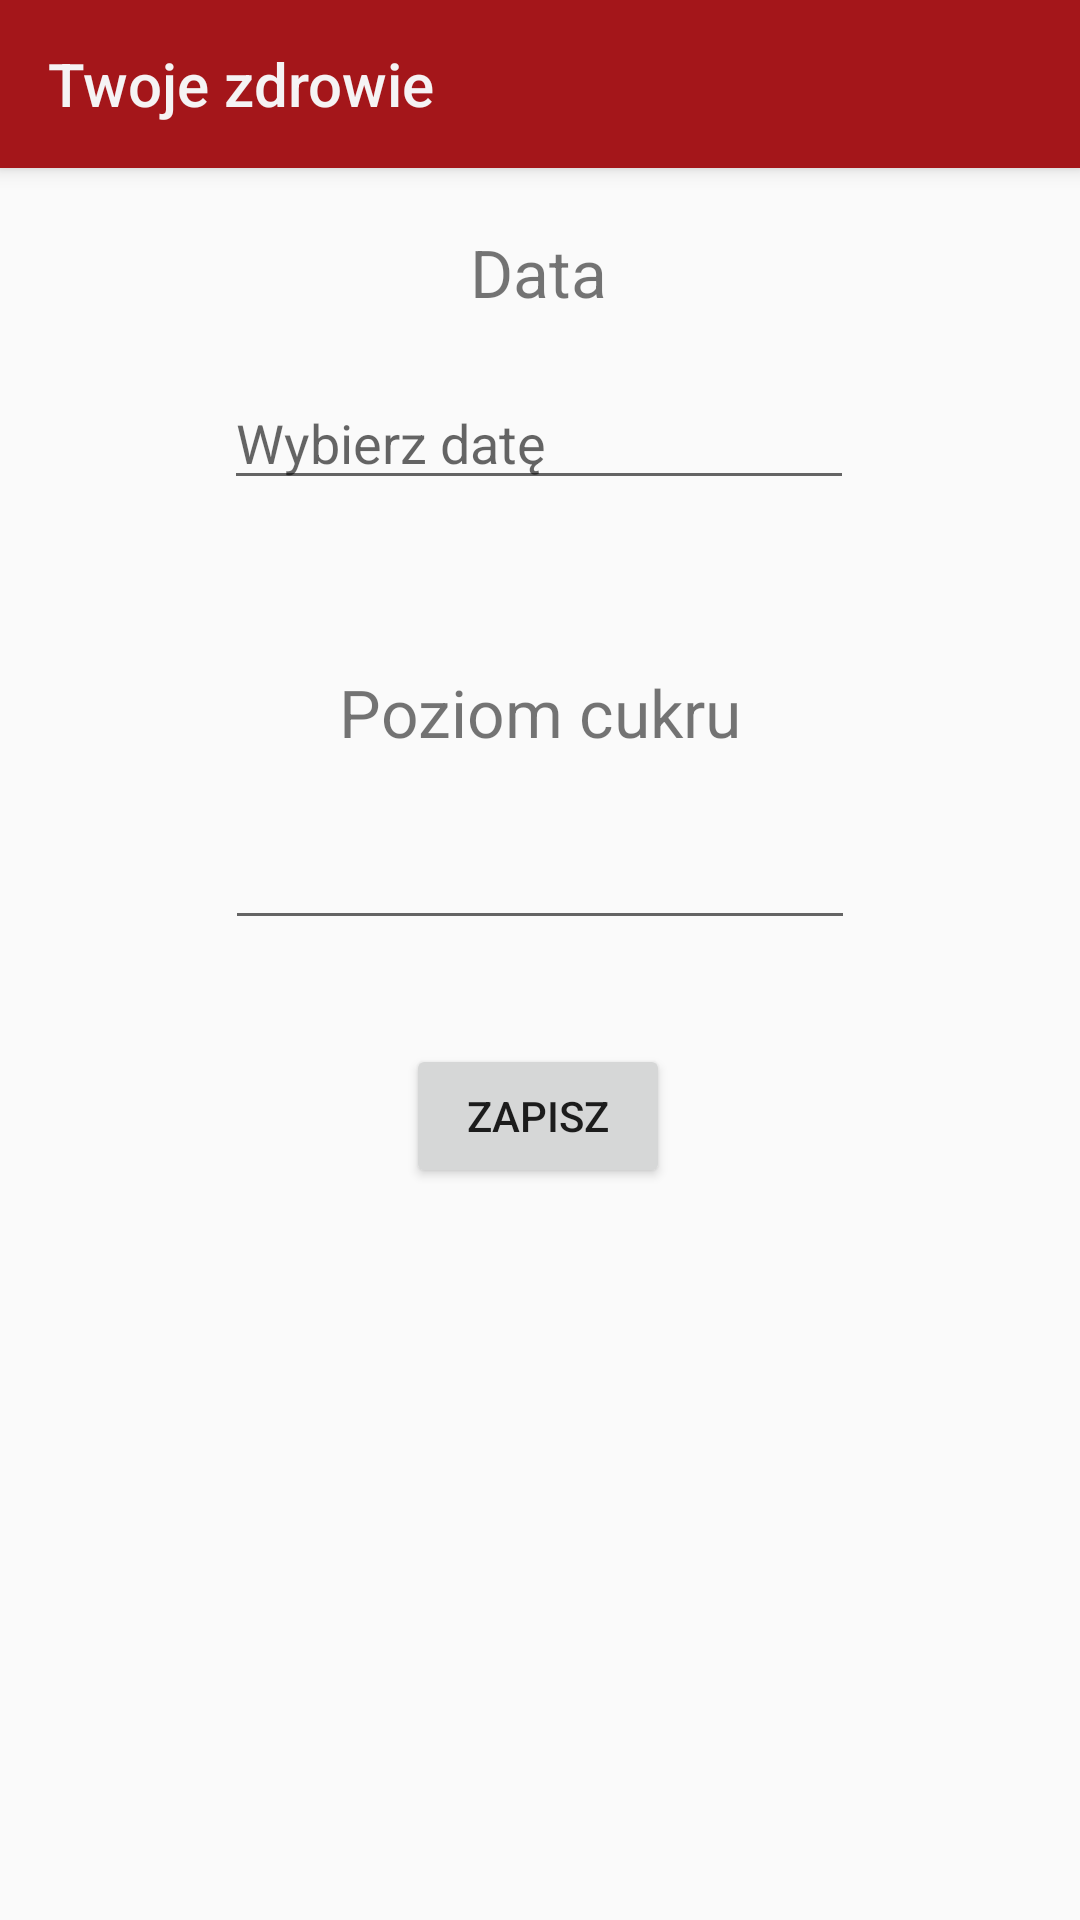

Layout XML and referenced resources for this Android screen:
<!-- AndroidManifest.xml: application theme AppTheme.NoActionBar -->
<!-- res/layout/activity_sugar_add.xml -->
<?xml version="1.0" encoding="utf-8"?>
<androidx.constraintlayout.widget.ConstraintLayout xmlns:android="http://schemas.android.com/apk/res/android"
    xmlns:app="http://schemas.android.com/apk/res-auto"
    xmlns:tools="http://schemas.android.com/tools"
    android:layout_width="match_parent"
    android:layout_height="match_parent"
    tools:context=".sugar.SugarAddActivity">

    <EditText
        android:id="@+id/editText1"
        android:layout_width="wrap_content"
        android:layout_height="wrap_content"
        android:layout_marginTop="20dp"
        android:autofillHints=""
        android:ems="10"
        android:hint="@string/select_date"
        android:inputType="date"
        app:layout_constraintEnd_toEndOf="parent"
        app:layout_constraintHorizontal_bias="0.497"
        app:layout_constraintStart_toStartOf="parent"
        app:layout_constraintTop_toBottomOf="@+id/textView2" />

    <EditText
        android:id="@+id/edit_sugar"
        android:layout_width="wrap_content"
        android:layout_height="wrap_content"
        android:layout_marginTop="20dp"
        android:ems="10"
        android:inputType="numberDecimal"
        app:layout_constraintEnd_toEndOf="parent"
        app:layout_constraintStart_toStartOf="parent"
        app:layout_constraintTop_toBottomOf="@+id/textView3" />

    <TextView
        android:id="@+id/textView3"
        android:layout_width="wrap_content"
        android:layout_height="wrap_content"
        android:layout_marginTop="56dp"
        android:text="@string/sugar_level"
        android:textSize="22sp"
        app:layout_constraintEnd_toEndOf="parent"
        app:layout_constraintStart_toStartOf="parent"
        app:layout_constraintTop_toBottomOf="@+id/editText1" />

    <TextView
        android:id="@+id/textView2"
        android:layout_width="wrap_content"
        android:layout_height="wrap_content"
        android:layout_marginTop="76dp"
        android:text="Data"
        android:textSize="22sp"
        app:layout_constraintEnd_toEndOf="parent"
        app:layout_constraintHorizontal_bias="0.498"
        app:layout_constraintStart_toStartOf="parent"
        app:layout_constraintTop_toTopOf="parent" />

    <TextView
        android:id="@+id/date_error_field"
        android:layout_width="243dp"
        android:layout_height="29dp"
        android:layout_marginTop="8dp"
        android:textColor="#FF0000"
        app:layout_constraintEnd_toEndOf="parent"
        app:layout_constraintHorizontal_bias="0.601"
        app:layout_constraintStart_toStartOf="parent"
        app:layout_constraintTop_toBottomOf="@+id/editText1" />

    <TextView
        android:id="@+id/sugar_error_field"
        android:layout_width="245dp"
        android:layout_height="32dp"
        android:layout_marginTop="20dp"
        android:textColor="#FF0000"
        app:layout_constraintEnd_toEndOf="parent"
        app:layout_constraintHorizontal_bias="0.608"
        app:layout_constraintStart_toStartOf="parent"
        app:layout_constraintTop_toBottomOf="@+id/edit_temp" />

    <Button
        android:id="@+id/save_btn"
        android:layout_width="wrap_content"
        android:layout_height="wrap_content"
        android:layout_below="@+id/editText1"
        android:layout_marginBottom="244dp"
        android:text="@string/save"
        app:layout_constraintBottom_toBottomOf="parent"
        app:layout_constraintEnd_toEndOf="parent"
        app:layout_constraintHorizontal_bias="0.498"
        app:layout_constraintStart_toStartOf="parent" />

    <include
        android:id="@+id/toolbar"
        layout="@layout/toolbar"
        app:layout_constraintEnd_toEndOf="parent"
        app:layout_constraintStart_toStartOf="parent"
        app:layout_constraintTop_toTopOf="parent" />
</androidx.constraintlayout.widget.ConstraintLayout>
<!-- res/layout/toolbar.xml (included above) -->
<?xml version="1.0" encoding="utf-8"?>
<androidx.appcompat.widget.Toolbar xmlns:android="http://schemas.android.com/apk/res/android"
    xmlns:tools="http://schemas.android.com/tools"
    android:layout_width="match_parent"
    xmlns:app="http://schemas.android.com/apk/res-auto"
    app:titleTextColor="@color/color2"
    app:title="@string/app_name"
    android:layout_height="wrap_content"
    android:background="@color/color7"
    android:elevation="4dp"
    tools:targetApi="lollipop">

</androidx.appcompat.widget.Toolbar>
<!-- resources referenced by this layout -->
<resources>
  <color name="color2">#f5f3f4</color>
  <color name="color7">#a4161a</color>
  <string name="app_name">Twoje zdrowie</string>
  <string name="save">Zapisz</string>
  <string name="select_date">Wybierz datę</string>
  <string name="sugar_level">Poziom cukru</string>
  <style name="AppTheme.NoActionBar" parent="Theme.AppCompat.Light.NoActionBar">
          <item name="colorPrimary">@color/color7</item>
          <item name="colorPrimaryDark">@color/color10</item>
          <item name="colorAccent">@color/color6</item>
      </style>
  <color name="color10">#0b090a</color>
  <color name="color6">#ba181b</color>
</resources>
